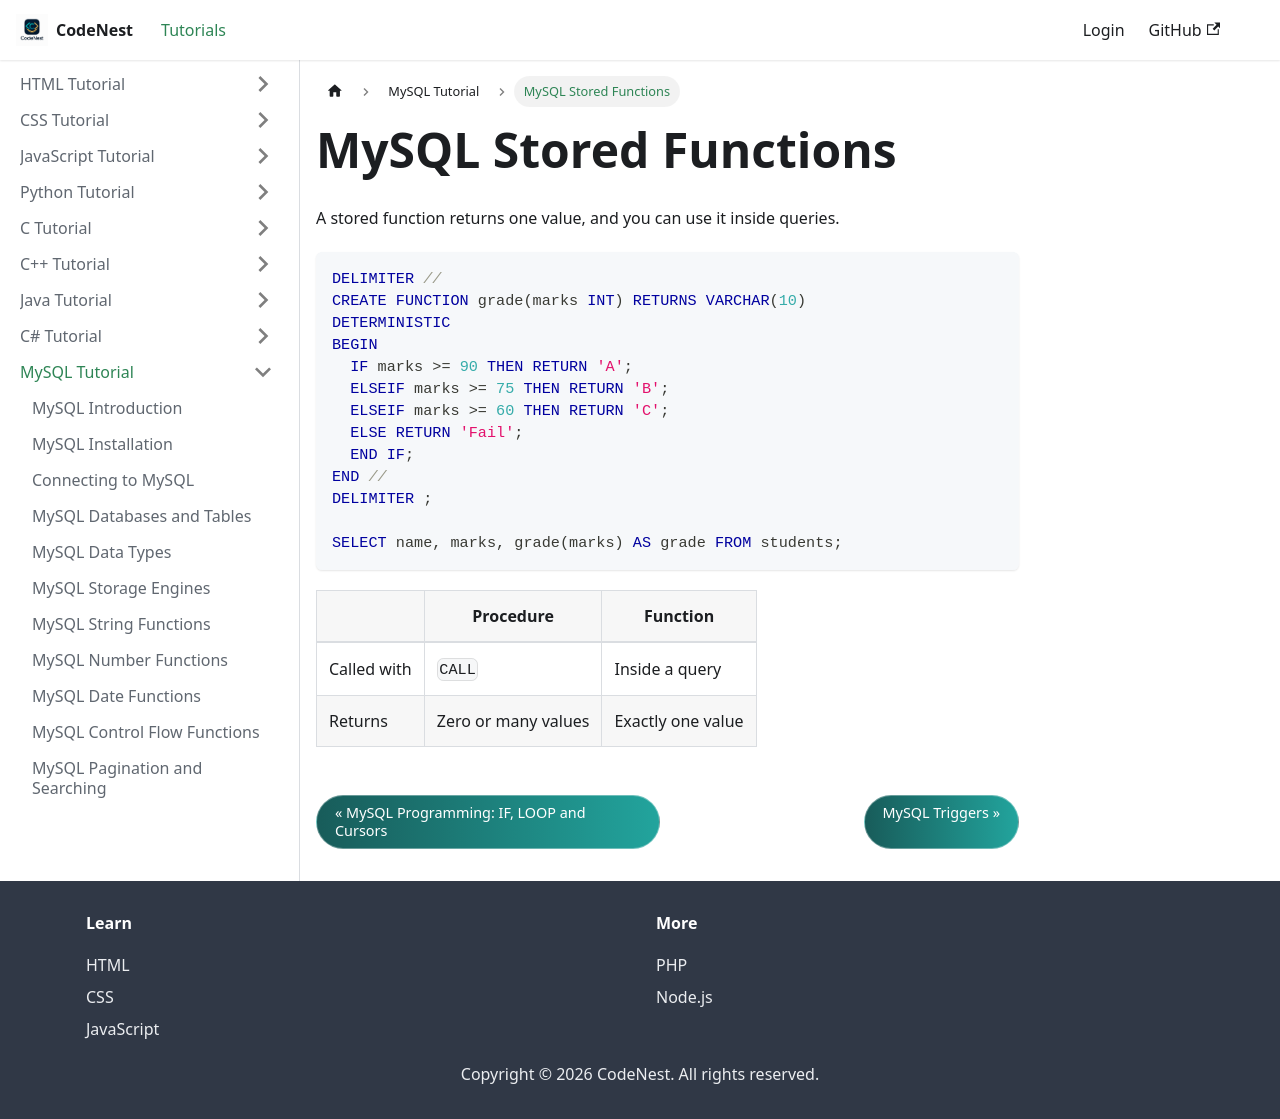

repository: adnankhan112/codenest · page: docs/mysql/functions.html · generator: docusaurus

---
title: "MySQL Stored Functions"
sidebar_position: 15
---

# MySQL Stored Functions

A stored function returns one value, and you can use it inside queries.

```sql
DELIMITER //
CREATE FUNCTION grade(marks INT) RETURNS VARCHAR(10)
DETERMINISTIC
BEGIN
  IF marks >= 90 THEN RETURN 'A';
  ELSEIF marks >= 75 THEN RETURN 'B';
  ELSEIF marks >= 60 THEN RETURN 'C';
  ELSE RETURN 'Fail';
  END IF;
END //
DELIMITER ;

SELECT name, marks, grade(marks) AS grade FROM students;
```

| | Procedure | Function |
| --- | --- | --- |
| Called with | `CALL` | Inside a query |
| Returns | Zero or many values | Exactly one value |
